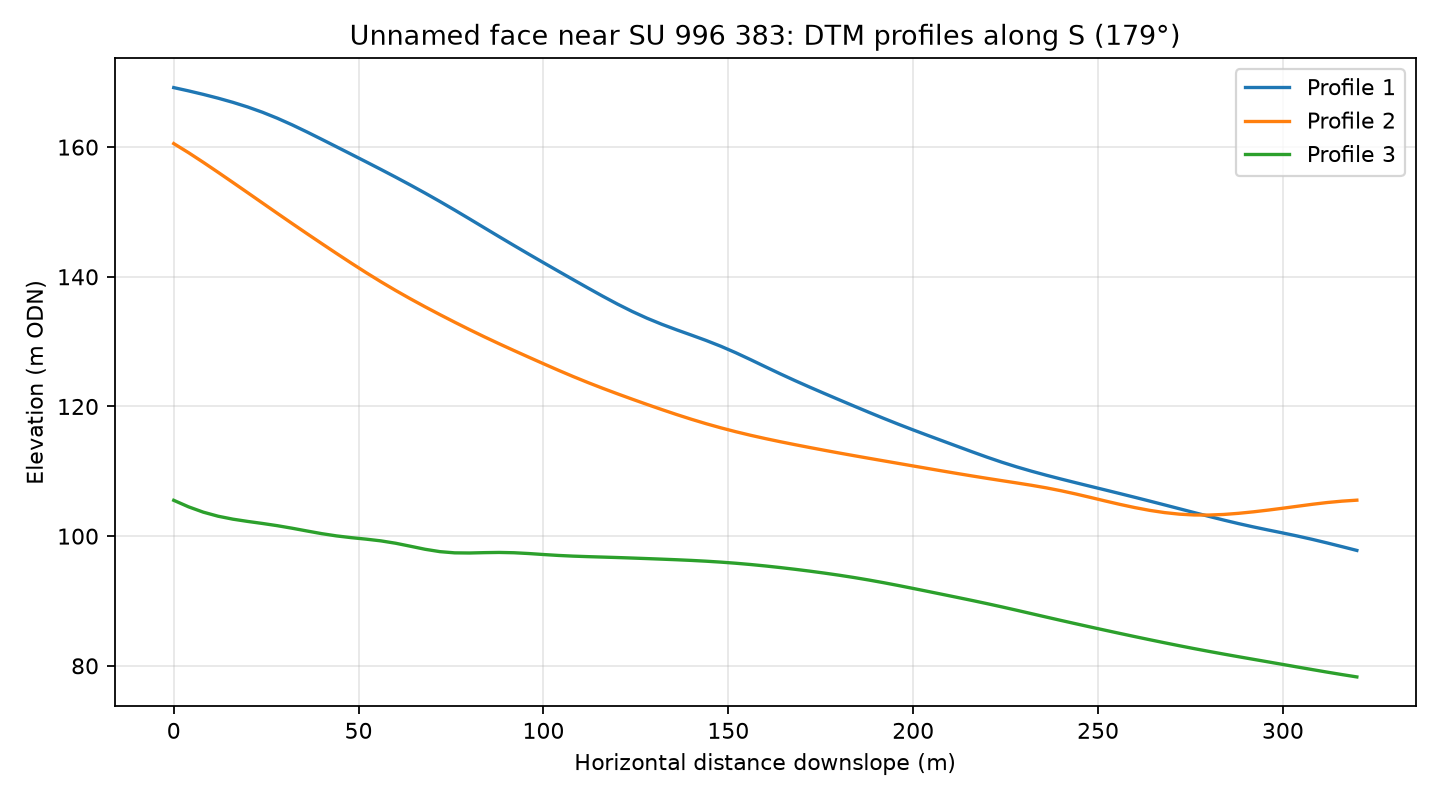

The data file committed next to this chart (first rows):
profile, distance_m, elevation_m
1, 0.0, 169.2
1, 4.0, 168.7
1, 8.0, 168.1
1, 12.0, 167.5
1, 16.0, 166.9
1, 20.0, 166.2
1, 24.0, 165.4
1, 28.0, 164.5
1, 32.0, 163.4
1, 36.0, 162.3
1, 40.0, 161.2
1, 44.0, 160.1
1, 48.0, 158.9
1, 52.0, 157.7
1, 56.0, 156.6
1, 60.0, 155.4
1, 64.0, 154.2
1, 68.0, 152.9
1, 72.0, 151.6
1, 76.0, 150.3
1, 80.0, 148.9
1, 84.0, 147.6
1, 88.0, 146.2
1, 92.0, 144.8
1, 96.0, 143.5
1, 100.0, 142.2
1, 104.0, 140.9
1, 108.0, 139.6
1, 112.0, 138.3
1, 116.0, 137
1, 120.0, 135.8
1, 124.0, 134.7
1, 128.0, 133.6
1, 132.0, 132.7
1, 136.0, 131.8
1, 140.0, 131
1, 144.0, 130.2
1, 148.0, 129.3
1, 152.0, 128.3
1, 156.0, 127.2
1, 160.0, 126.1
1, 164.0, 125
1, 168.0, 124
1, 172.0, 123
1, 176.0, 122
1, 180.0, 121
1, 184.0, 120.1
1, 188.0, 119.1
1, 192.0, 118.2
1, 196.0, 117.3
1, 200.0, 116.4
1, 204.0, 115.5
1, 208.0, 114.7
1, 212.0, 113.8
1, 216.0, 113
1, 220.0, 112.2
1, 224.0, 111.4
1, 228.0, 110.7
1, 232.0, 110
1, 236.0, 109.4
... 183 more rows
